Run: headless pygame with SDL's dummy video driver; simulated clock (each Clock.tick advances the game by its frame time, no real sleeping); random seed 0; keys injected as events and as key.get_pressed() state; no mouse input.
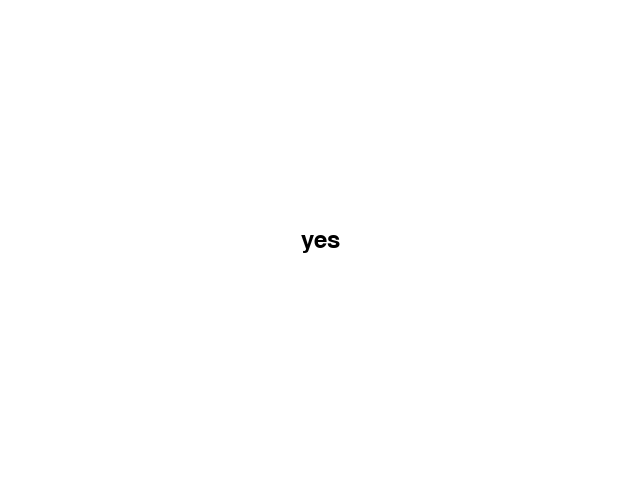
Frame 1 of 4 · flips 1–60 · no input
Frame 2 of 4 · flips 61–180 · tapped SPACE, RETURN · held RIGHT (→), D · screen unchanged from frame 1, image omitted
Frame 3 of 4 · flips 181–300 · held DOWN (↓), S · screen unchanged from frame 2, image omitted
Frame 4 of 4 · flips 301–420 · held LEFT (←), A, UP (↑), W · screen unchanged from frame 3, image omitted

The pygame program that drew these frames:

import pygame
pygame.init()
width, height = 640, 480
screen = pygame.display.set_mode((width, height))
def classify(x): return 'yes' if x > 0.5 else 'no'
running = True
while running:
    for event in pygame.event.get():
        if event.type == pygame.QUIT:
            running = False
    screen.fill((255, 255, 255))
    text = classify(10)
    font = pygame.font.Font(None, 36)
    text_surface = font.render(text, True, (0, 0, 0))
    screen.blit(text_surface, (width // 2 - text_surface.get_width() // 2, height // 2 - text_surface.get_height() // 2))
    pygame.display.flip()
pygame.quit()
